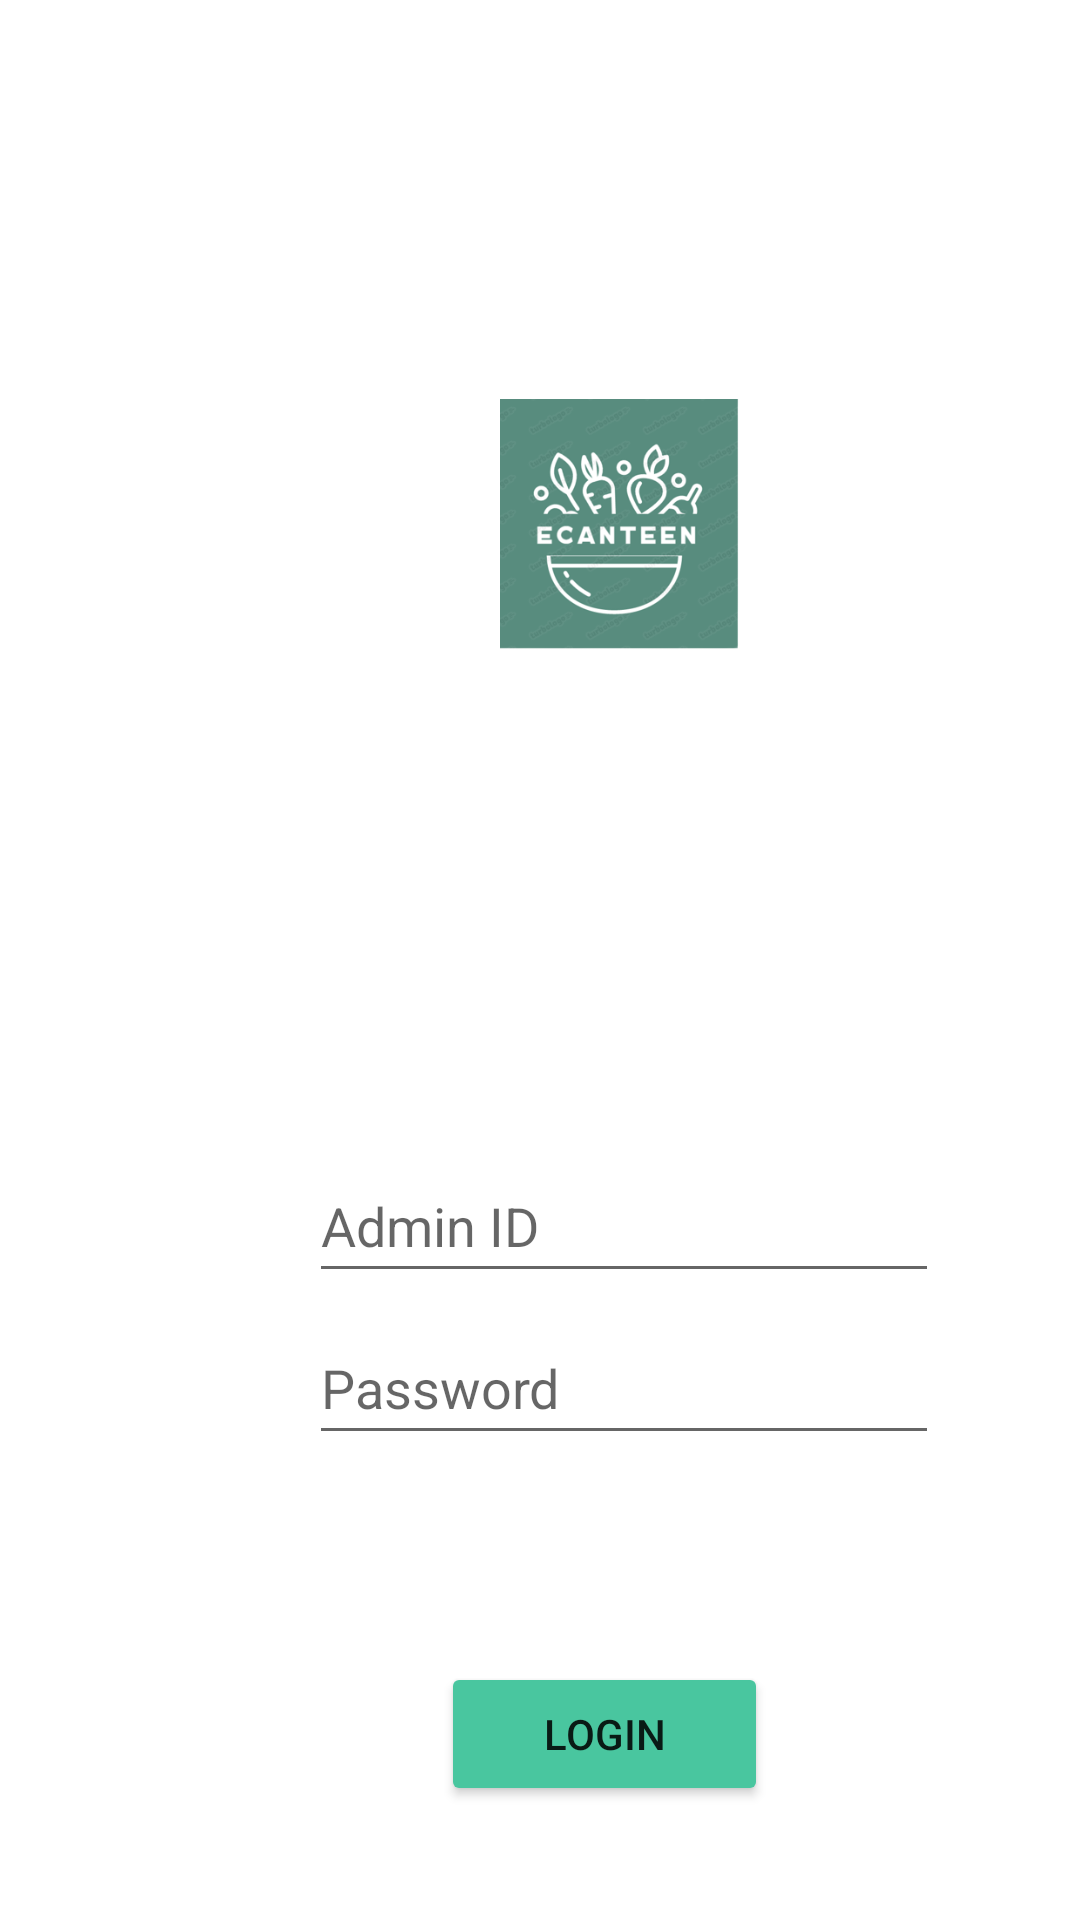

Write the Android layout XML for this screen, with the resource values it uses.
<!-- AndroidManifest.xml: application theme Theme.ECanteenApplication -->
<!-- res/layout/activity_admin_login.xml -->
<?xml version="1.0" encoding="utf-8"?>
<layout xmlns:android="http://schemas.android.com/apk/res/android"
    xmlns:app="http://schemas.android.com/apk/res-auto"
    xmlns:tools="http://schemas.android.com/tools"
    tools:context=".AdminLoginActivity">

    <androidx.constraintlayout.widget.ConstraintLayout
        android:layout_width="match_parent"
        android:layout_height="match_parent"
        android:scaleType="fitCenter"
        android:adjustViewBounds="true">

        <ImageView
            android:id="@+id/Logo"
            android:layout_width="wrap_content"
            android:layout_height="wrap_content"
            android:paddingLeft="500px"
            android:src="@drawable/logo2"
            app:layout_constraintStart_toStartOf="parent"
            app:layout_constraintTop_toTopOf="parent" />

        <EditText
            android:id="@+id/enterAdminID"
            android:layout_width="wrap_content"
            android:layout_height="wrap_content"
            android:layout_marginStart="103dp"
            android:layout_marginTop="8dp"
            android:ems="10"
            android:hint="Admin ID"
            android:textColor="#000000"
            android:inputType="textPersonName"
            android:minHeight="48dp"
            app:layout_constraintStart_toStartOf="parent"
            app:layout_constraintTop_toBottomOf="@+id/Logo" />

        <Button
            android:id="@+id/loginBtnAdmin"
            android:layout_width="109dp"
            android:layout_height="48dp"
            android:layout_marginStart="147dp"
            android:layout_marginTop="69dp"
            android:backgroundTint="#49C69F"
            android:text="Login"
            app:layout_constraintStart_toStartOf="parent"
            app:layout_constraintTop_toBottomOf="@+id/enterAdminPass" />

        <EditText
            android:id="@+id/enterAdminPass"
            android:layout_width="wrap_content"
            android:layout_height="wrap_content"
            android:layout_marginStart="103dp"
            android:layout_marginTop="6dp"
            android:ems="10"
            android:hint="Password"
            android:inputType="textPassword"
            android:minHeight="48dp"
            android:textColor="#000000"
            app:layout_constraintStart_toStartOf="parent"
            app:layout_constraintTop_toBottomOf="@+id/enterAdminID" />

    </androidx.constraintlayout.widget.ConstraintLayout>

</layout>
<!-- resources referenced by this layout -->
<resources>
  <!-- drawable logo2: png bitmap (drawable, 61439 bytes) -->
  <style name="Theme.ECanteenApplication" parent="Theme.MaterialComponents.DayNight.DarkActionBar">
          
          <item name="colorPrimary">@color/purple_500</item>
          <item name="colorPrimaryVariant">@color/purple_700</item>
          <item name="colorOnPrimary">@color/white</item>
          
          <item name="colorSecondary">@color/teal_200</item>
          <item name="colorSecondaryVariant">@color/teal_700</item>
          <item name="colorOnSecondary">@color/black</item>
          
          <item name="android:statusBarColor" tools:targetApi="l">?attr/colorPrimaryVariant</item>
          
      </style>
  <!-- not gathered from this repository: default colours our renderer supplied (Android Studio template values) -->
  <color name="purple_500">#FF6200EE</color>
  <color name="purple_700">#FF3700B3</color>
  <color name="teal_200">#FF03DAC5</color>
  <color name="teal_700">#FF018786</color>
  <color name="black">#FF000000</color>
  <color name="white">#FFFFFFFF</color>
</resources>
